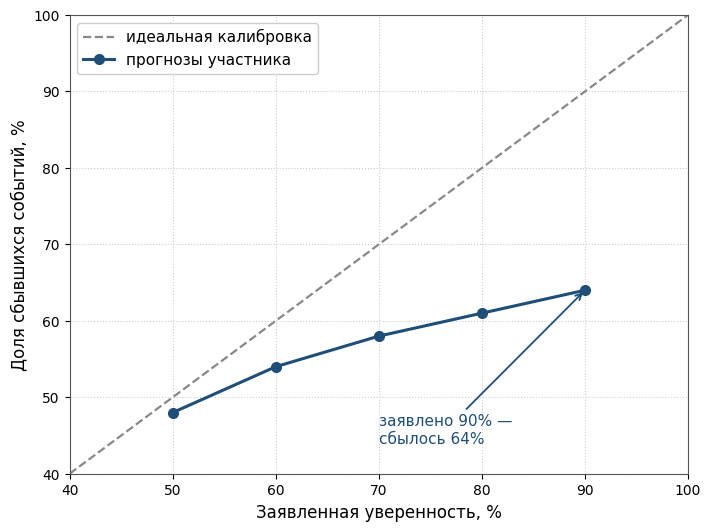

Write the Python code that produced this figure. (Note: this script raises an exception after producing the figure.)
import matplotlib
matplotlib.use("Agg")
import matplotlib.pyplot as plt

plt.rcParams["font.family"] = "DejaVu Sans"

x = [50, 60, 70, 80, 90]
y = [48, 54, 58, 61, 64]

fig, ax = plt.subplots(figsize=(7.2, 5.4), dpi=200)
ax.plot([40, 100], [40, 100], linestyle="--", color="#888888", linewidth=1.6,
        label="идеальная калибровка")
ax.plot(x, y, marker="o", color="#1f4e79", linewidth=2.2, markersize=7,
        label="прогнозы участника")

ax.annotate("заявлено 90% —\nсбылось 64%", xy=(90, 64), xytext=(70, 44),
            fontsize=11, color="#1f4e79",
            arrowprops=dict(arrowstyle="->", color="#1f4e79", linewidth=1.3))

ax.set_xlabel("Заявленная уверенность, %", fontsize=12)
ax.set_ylabel("Доля сбывшихся событий, %", fontsize=12)
ax.set_xlim(40, 100); ax.set_ylim(40, 100)
ax.set_xticks(range(40, 101, 10)); ax.set_yticks(range(40, 101, 10))
ax.grid(True, linestyle=":", color="#cccccc")
ax.legend(loc="upper left", fontsize=11, framealpha=1)
ax.set_facecolor("white")
for s in ax.spines.values():
    s.set_color("#555555")
fig.tight_layout()
fig.savefig("../images/1.1-калибровочная-кривая.png", facecolor="white")
print("saved")
